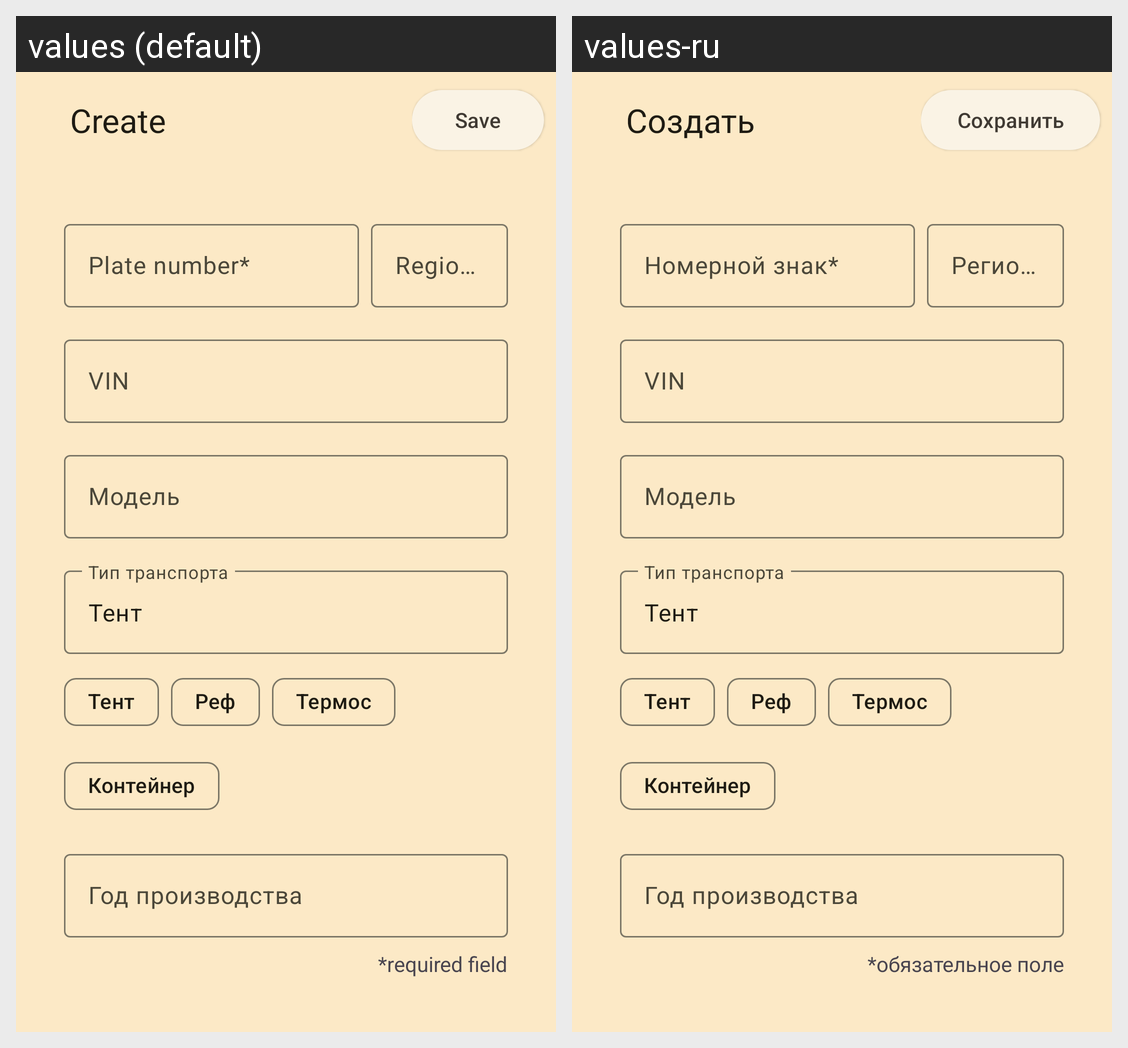

The Android screen above is rendered under two locales of the same app. Produce the string resources it draws, with the default and per-locale values.
Android screen res/layout/fragment_new_transport.xml rendered under 2 locales, left to right: values (default), values-ru. Device: Nexus 5 (rendered at 1080×1920; each locale shown at half size, 540×960, under a caption strip naming it); theme AppTheme.
Strings drawn on this screen, with the default value and each locale's value (text and hints the layout hard-codes, and strings that could not be matched under every locale, appear in the picture but are not listed):

plate_number
  values: Plate number*
  values-ru: Номерной знак*

region
  values: Region*
  values-ru: Регион*

required_field
  values: *required field
  values-ru: *обязательное поле

create
  values: Create
  values-ru: Создать

save
  values: Save
  values-ru: Сохранить
